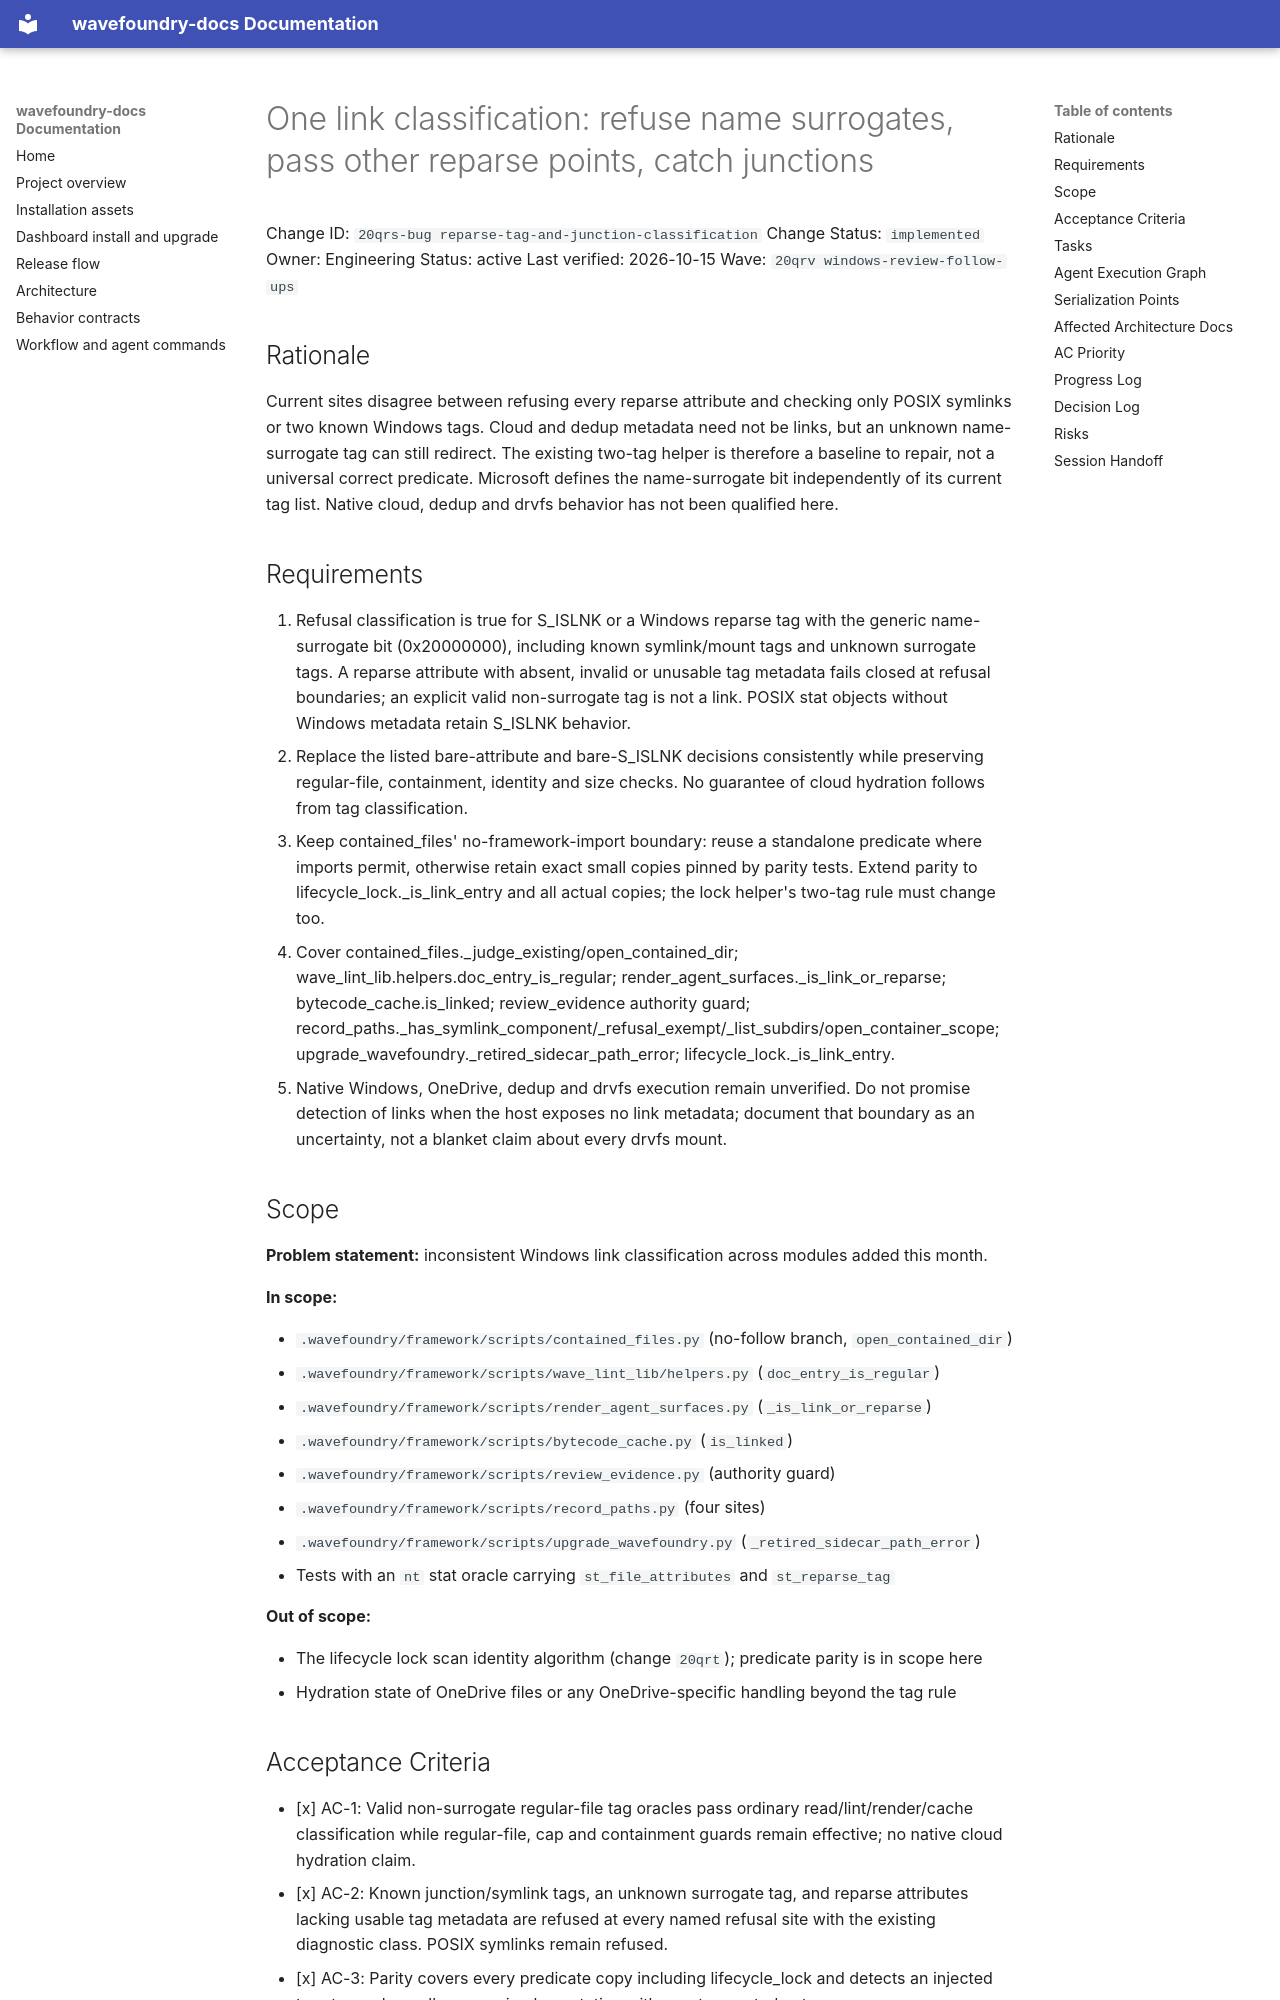

repository: coryhacking/wavefoundry · page: waves/20qrv windows-review-follow-ups/20qrs-bug reparse-tag-and-junction-classification/index.html · generator: mkdocs

# One link classification: refuse name surrogates, pass other reparse points, catch junctions

Change ID: `20qrs-bug reparse-tag-and-junction-classification`
Change Status: `implemented`
Owner: Engineering
Status: active
Last verified: 2026-10-15
Wave: `20qrv windows-review-follow-ups`

## Rationale

Current sites disagree between refusing every reparse attribute and checking only POSIX symlinks or two known Windows tags. Cloud and dedup metadata need not be links, but an unknown name-surrogate tag can still redirect. The existing two-tag helper is therefore a baseline to repair, not a universal correct predicate. Microsoft defines the name-surrogate bit independently of its current tag list. Native cloud, dedup and drvfs behavior has not been qualified here.

## Requirements

1. Refusal classification is true for S_ISLNK or a Windows reparse tag with the generic name-surrogate bit (0x20000000), including known symlink/mount tags and unknown surrogate tags. A reparse attribute with absent, invalid or unusable tag metadata fails closed at refusal boundaries; an explicit valid non-surrogate tag is not a link. POSIX stat objects without Windows metadata retain S_ISLNK behavior.
2. Replace the listed bare-attribute and bare-S_ISLNK decisions consistently while preserving regular-file, containment, identity and size checks. No guarantee of cloud hydration follows from tag classification.
3. Keep contained_files' no-framework-import boundary: reuse a standalone predicate where imports permit, otherwise retain exact small copies pinned by parity tests. Extend parity to lifecycle_lock._is_link_entry and all actual copies; the lock helper's two-tag rule must change too.
4. Cover contained_files._judge_existing/open_contained_dir; wave_lint_lib.helpers.doc_entry_is_regular; render_agent_surfaces._is_link_or_reparse; bytecode_cache.is_linked; review_evidence authority guard; record_paths._has_symlink_component/_refusal_exempt/_list_subdirs/open_container_scope; upgrade_wavefoundry._retired_sidecar_path_error; lifecycle_lock._is_link_entry.
5. Native Windows, OneDrive, dedup and drvfs execution remain unverified. Do not promise detection of links when the host exposes no link metadata; document that boundary as an uncertainty, not a blanket claim about every drvfs mount.

## Scope

**Problem statement:** inconsistent Windows link classification across modules added this month.

**In scope:**

- `.wavefoundry/framework/scripts/contained_files.py` (no-follow branch, `open_contained_dir`)
- `.wavefoundry/framework/scripts/wave_lint_lib/helpers.py` (`doc_entry_is_regular`)
- `.wavefoundry/framework/scripts/render_agent_surfaces.py` (`_is_link_or_reparse`)
- `.wavefoundry/framework/scripts/bytecode_cache.py` (`is_linked`)
- `.wavefoundry/framework/scripts/review_evidence.py` (authority guard)
- `.wavefoundry/framework/scripts/record_paths.py` (four sites)
- `.wavefoundry/framework/scripts/upgrade_wavefoundry.py` (`_retired_sidecar_path_error`)
- Tests with an `nt` stat oracle carrying `st_file_attributes` and `st_reparse_tag`

**Out of scope:**

- The lifecycle lock scan identity algorithm (change `20qrt`); predicate parity is in scope here
- Hydration state of OneDrive files or any OneDrive-specific handling beyond the tag rule
